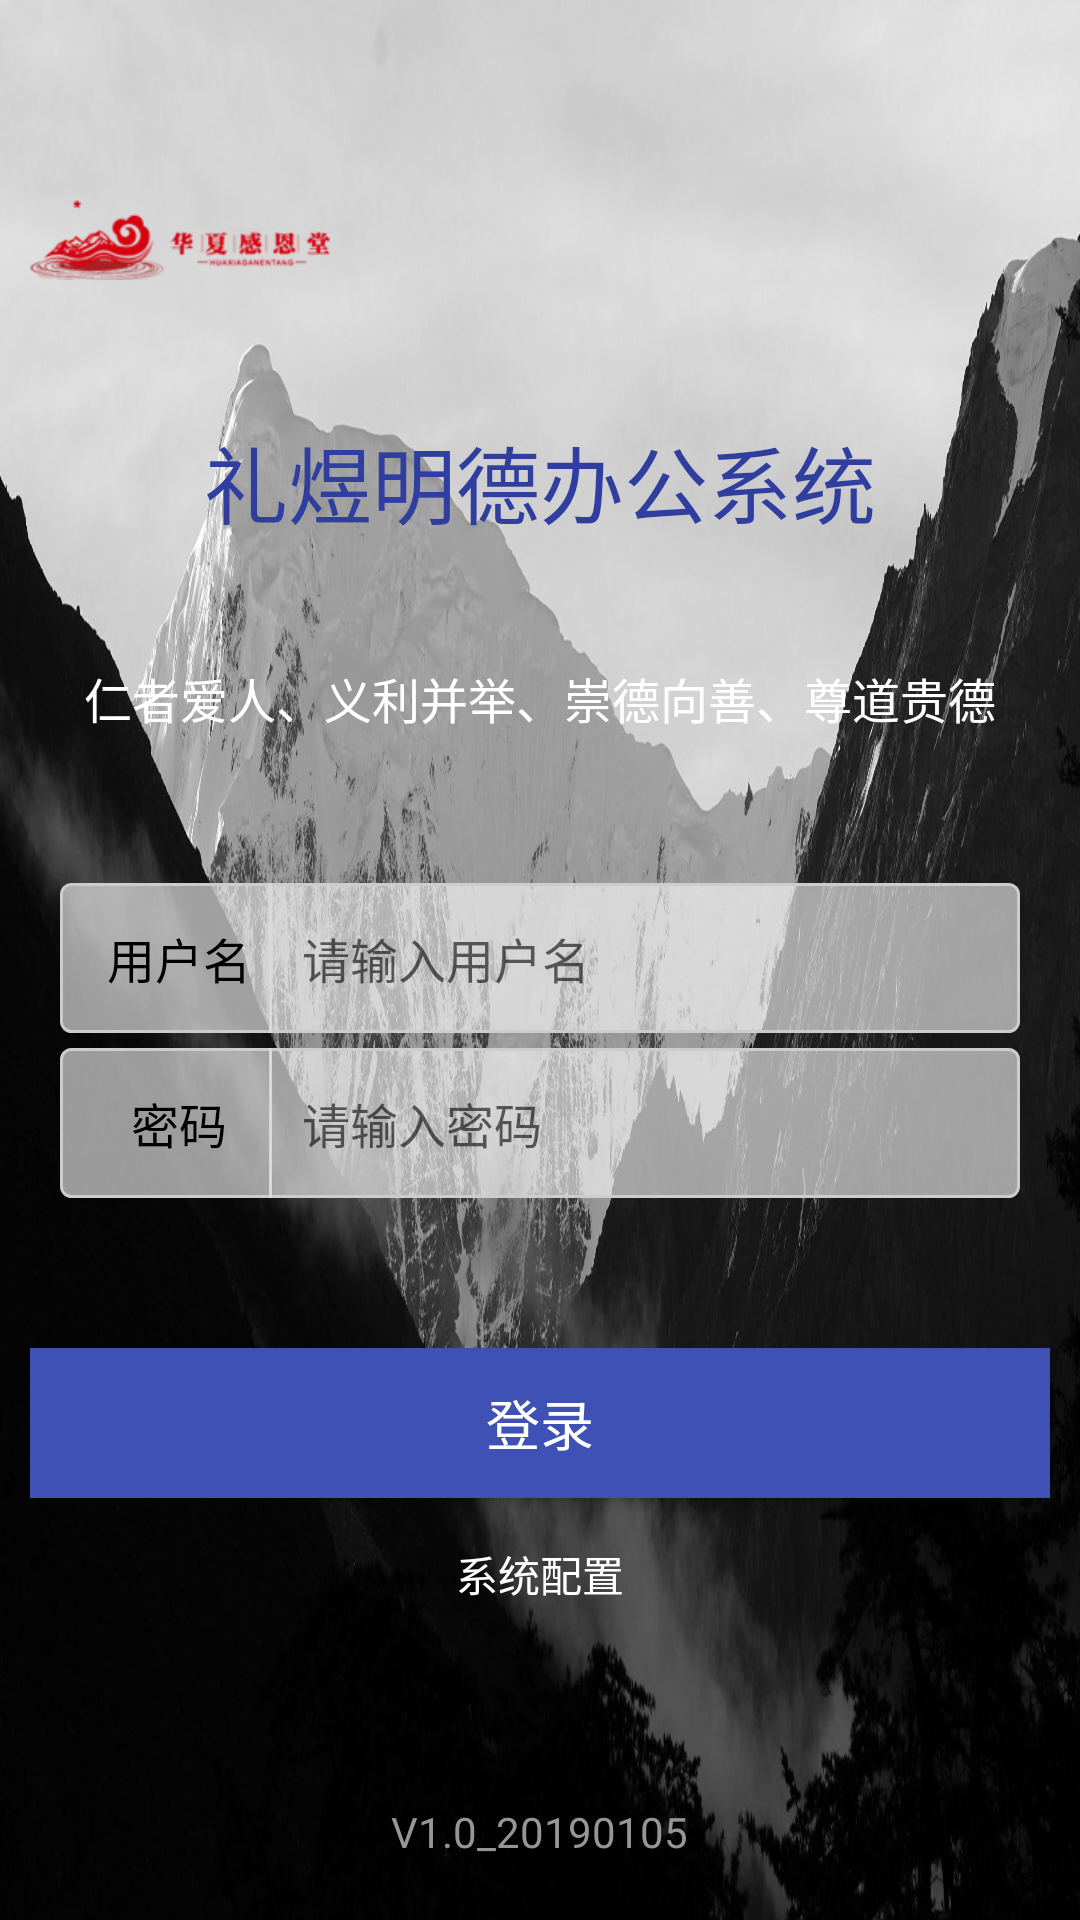

Write the Android layout XML for this screen, with the resource values it uses.
<!-- AndroidManifest.xml: application theme AppTheme.NoActionBar -->
<!-- res/layout/activity_log_on.xml -->
<?xml version="1.0" encoding="utf-8"?>
<LinearLayout xmlns:android="http://schemas.android.com/apk/res/android"
    xmlns:tools="http://schemas.android.com/tools"
    android:layout_width="match_parent"
    android:layout_height="match_parent"
    android:background="@mipmap/background"
    android:adjustViewBounds="true"
    android:scaleType="fitXY"
    tools:context="com.example.sxd.thanksgivinghall.login.LoginActivity"
    android:orientation="vertical">

    <LinearLayout
        android:layout_width="match_parent"
        android:layout_height="wrap_content"
        android:layout_marginTop="30dp"
        android:orientation="vertical">
        <ImageView
            android:layout_width="100dp"
            android:layout_height="100dp"
            android:layout_gravity="left"
            android:layout_marginLeft="10dp"
            android:src="@mipmap/logo"/>
        <TextView
            android:id="@+id/title"
            android:layout_width="wrap_content"
            android:layout_height="wrap_content"
            android:layout_marginTop="10dp"
            android:layout_gravity="center"
            android:singleLine="true"
            android:textColor="@color/colorPrimaryDark"
            android:textSize="28sp"
            android:text="@string/app_title" />
        <TextView
            android:layout_width="wrap_content"
            android:layout_height="wrap_content"
            android:layout_marginTop="40dp"
            android:layout_gravity="center"
            android:textSize="16sp"
            android:textColor="@color/white_text"
            android:text="@string/app_introduce"/>
    </LinearLayout>

    <LinearLayout
        android:layout_width="match_parent"
        android:layout_height="wrap_content"
        android:layout_marginTop="50dp"
        android:orientation="vertical">

        <LinearLayout
            android:layout_width="match_parent"
            android:layout_height="wrap_content"
            android:layout_gravity="center_horizontal"
            android:background="@drawable/nocolor"
            android:layout_marginLeft="20dp"
            android:layout_marginRight="20dp">

            <TextView
                android:layout_width="0dp"
                android:layout_height="50dp"
                android:layout_weight="1"
                android:layout_marginLeft="10dp"
                android:textColor="@color/black_text"
                android:layout_gravity="left"
                android:gravity="center"
                android:textSize="16sp"
                android:text="用户名"/>
            <TextView
                android:layout_width="1dp"
                android:layout_height="match_parent"
                android:background="@color/divide_line"/>
            <EditText
                android:id="@+id/logon_et_username"
                android:layout_width="0dp"
                android:layout_height="50dp"
                android:layout_weight="4"
                android:layout_marginLeft="10dp"
                android:textSize="16sp"
                android:hint="@string/user"
                android:singleLine="true"
                android:background="@null"
                />
        </LinearLayout>


        <LinearLayout
            android:layout_width="match_parent"
            android:layout_height="wrap_content"
            android:layout_gravity="center_horizontal"
            android:background="@drawable/nocolor"
            android:layout_marginTop="5dp"
            android:layout_marginLeft="20dp"
            android:layout_marginRight="20dp">

            <TextView
                android:layout_width="0dp"
                android:layout_height="50dp"
                android:layout_weight="1"
                android:textColor="@color/black_text"
                android:textSize="16sp"
                android:layout_marginLeft="10dp"
                android:layout_gravity="left"
                android:gravity="center"
                android:text="密码"/>
            <TextView
                android:layout_width="1dp"
                android:layout_height="match_parent"
                android:background="@color/divide_line"/>
            <EditText
                android:id="@+id/logon_et_password"
                android:layout_width="0dp"
                android:layout_height="50dp"
                android:layout_marginLeft="10dp"
                android:layout_weight="4"
                android:textSize="16sp"
                android:background="@null"
                android:hint="@string/password"
                android:singleLine="true"
                android:inputType="textPassword"/>
        </LinearLayout>

        <LinearLayout
            android:layout_width="match_parent"
            android:layout_height="wrap_content"
            android:gravity="center"
            android:orientation="vertical"
            android:layout_marginTop="50dp">

            <Button
                android:id="@+id/logon_bt_logon"
                android:layout_width="340dp"
                android:layout_height="50dp"
                android:text="登录"
                android:textSize="18dp"
                android:background="@drawable/check_select"
                android:textColor="@color/white_text" />

            <TextView
                android:id="@+id/setting"
                android:layout_marginTop="15dp"
                android:layout_width="match_parent"
                android:layout_height="wrap_content"
                android:gravity="center"
                android:textColor="@color/white"
                android:text="系统配置"/>
        </LinearLayout>

        <RelativeLayout
            android:paddingBottom="20dp"
            android:layout_width="match_parent"
            android:layout_height="wrap_content">

            <TextView
                android:layout_width="wrap_content"
                android:layout_height="wrap_content"
                android:layout_alignParentBottom="true"
                android:text="@string/app_version"
                android:layout_centerHorizontal="true"
                android:textColor="@color/btn_bottom_tv_gray" />
        </RelativeLayout>

    </LinearLayout>

    <LinearLayout
        android:visibility="invisible"
        android:id="@+id/login_progress"
        android:layout_width="wrap_content"
        android:layout_height="wrap_content">

        <ProgressBar
            android:layout_centerInParent="true"
            android:layout_width="50dp"
            android:layout_height="50dp" />
    </LinearLayout>

</LinearLayout>
<!-- resources referenced by this layout -->
<resources>
  <color name="black_text">#000000</color>
  <color name="btn_bottom_tv_gray">#969696</color>
  <color name="colorPrimaryDark">#303F9F</color>
  <color name="divide_line">#d9d9d9</color>
  <color name="white_text">#ffffff</color>
  <!-- drawable check_select (drawable) -->
  <?xml version="1.0" encoding="utf-8"?>
  <selector xmlns:android="http://schemas.android.com/apk/res/android">
  
      <item android:drawable="@color/colorPrimaryDark" android:state_pressed="true"/>
      <item android:drawable="@color/colorPrimary" android:state_pressed="false"/>
  
  </selector>
  <!-- drawable nocolor (drawable) -->
  <?xml version="1.0" encoding="utf-8"?>
  <shape xmlns:android="http://schemas.android.com/apk/res/android">
      <solid android:color="#99FFFFFF"/>
      <corners android:radius="10px"/>
      <stroke android:color="#CCCCCC"
          android:width="3px" />
  </shape>
  <!-- mipmap background: jpg bitmap (mipmap-xhdpi, 329903 bytes) -->
  <!-- mipmap logo: png bitmap (mipmap-xhdpi, 8127 bytes) -->
  <string name="app_introduce">仁者爱人、义利并举、崇德向善、尊道贵德</string>
  <string name="app_title">礼煜明德办公系统</string>
  <string name="app_version">V1.0_20190105</string>
  <string name="password">请输入密码</string>
  <string name="user">请输入用户名</string>
  <style name="AppTheme.NoActionBar" parent="Theme.AppCompat.Light.NoActionBar">
          <item name="colorPrimary">@color/colorPrimary</item>
          <item name="colorPrimaryDark">@color/colorPrimaryDark</item>
          <item name="colorAccent">@color/colorAccent</item>
          <item name="android:listDivider">@drawable/divider</item>
          
          
      </style>
  <color name="colorPrimary">#3F51B5</color>
  <color name="colorAccent">#FF4081</color>
  <!-- drawable divider (drawable) -->
  <?xml version="1.0" encoding="utf-8"?>
  <shape xmlns:android="http://schemas.android.com/apk/res/android"
      android:shape="rectangle" >
      <solid android:color="@color/divide_line"/>
      <size android:height="1dp"
          android:width="1dp"/>
  </shape>
  <!-- not gathered from this repository: default colours our renderer supplied (Android Studio template values) -->
  <color name="white">#FFFFFFFF</color>
</resources>
